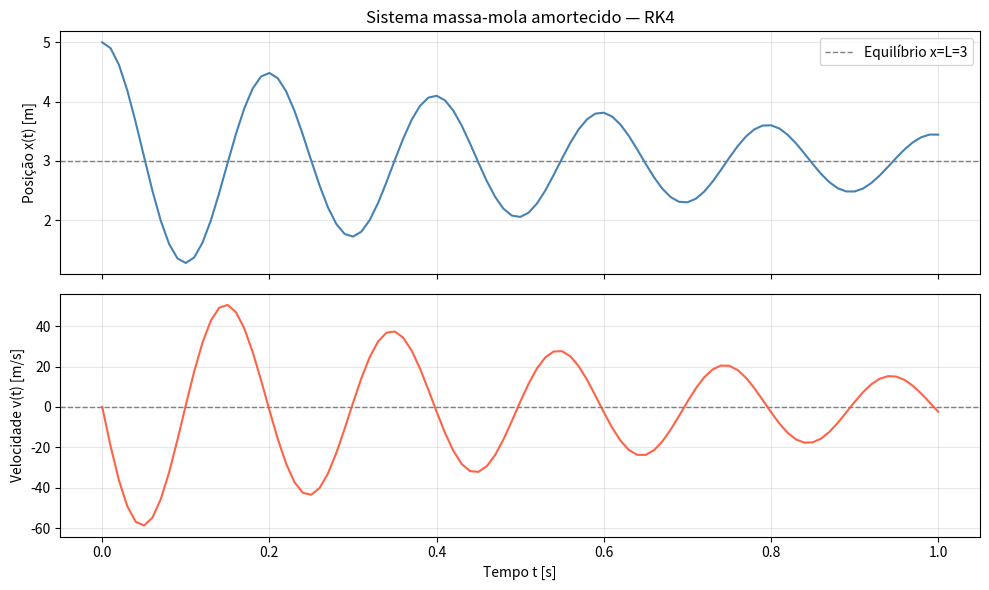

Here is the Python script that generated this plot:
import numpy as np
import matplotlib.pyplot as plt

# ── Parâmetros do sistema ───────────────────────────────────────
m = 2        # massa (kg)
k = 2000    # constante elástica (N/m)
a = 6        # constante de amortecimento
L = 3        # comprimento natural / posição de equilíbrio (m)

# ── Sistema de EDOs ─────────────────────────────────────────────
# x'(t) = v
# v'(t) = -(k/m)*x - (a/m)*v + (k*L/m)
def f1(x, v):
    """Derivada de x"""
    return v

def f2(x, v):
    """Derivada de v"""
    return -(k/m)*x - (a/m)*v + (k*L/m)

# ── Parâmetros de integração ────────────────────────────────────
h  = 0.01          # passo
t0 = 0.0
tf = 1.0
n  = int((tf - t0) / h)

# ── Condições iniciais ──────────────────────────────────────────
x0 = 5.0
v0 = 0.0

# ── Vetores de resultado ────────────────────────────────────────
t = np.linspace(t0, tf, n + 1)
x = np.zeros(n + 1)
v = np.zeros(n + 1)

x[0] = x0
v[0] = v0

# ── Método de Runge-Kutta (RK4) ─────────────────────────────────
for i in range(n):
    xi = x[i]
    vi = v[i]

    # Inclinações do passo 1
    k1_x = f1(xi, vi)
    k1_v = f2(xi, vi)

    # Inclinações do passo 2 (ponto médio com k1)
    k2_x = f1(xi + h/2*k1_x, vi + h/2*k1_v)
    k2_v = f2(xi + h/2*k1_x, vi + h/2*k1_v)

    # Inclinações do passo 3 (ponto médio com k2)
    k3_x = f1(xi + h/2*k2_x, vi + h/2*k2_v)
    k3_v = f2(xi + h/2*k2_x, vi + h/2*k2_v)

    # Inclinações do passo 4 (ponto final com k3)
    k4_x = f1(xi + h*k3_x, vi + h*k3_v)
    k4_v = f2(xi + h*k3_x, vi + h*k3_v)

    # Atualização: média ponderada (1,2,2,1)/6
    x[i+1] = xi + (h/6) * (k1_x + 2*k2_x + 2*k3_x + k4_x)
    v[i+1] = vi + (h/6) * (k1_v + 2*k2_v + 2*k3_v + k4_v)

# ── Gráficos ────────────────────────────────────────────────────
fig, (ax1, ax2) = plt.subplots(2, 1, figsize=(10, 6), sharex=True)

ax1.plot(t, x, color='steelblue', linewidth=1.5)
ax1.axhline(L, color='gray', linestyle='--', linewidth=1, label=f'Equilíbrio x=L={L}')
ax1.set_ylabel('Posição x(t) [m]')
ax1.set_title('Sistema massa-mola amortecido — RK4')
ax1.legend()
ax1.grid(True, alpha=0.3)

ax2.plot(t, v, color='tomato', linewidth=1.5)
ax2.axhline(0, color='gray', linestyle='--', linewidth=1)
ax2.set_ylabel('Velocidade v(t) [m/s]')
ax2.set_xlabel('Tempo t [s]')
ax2.grid(True, alpha=0.3)

plt.tight_layout()
plt.savefig('massa_mola_rk4.png', dpi=150)
plt.show()
